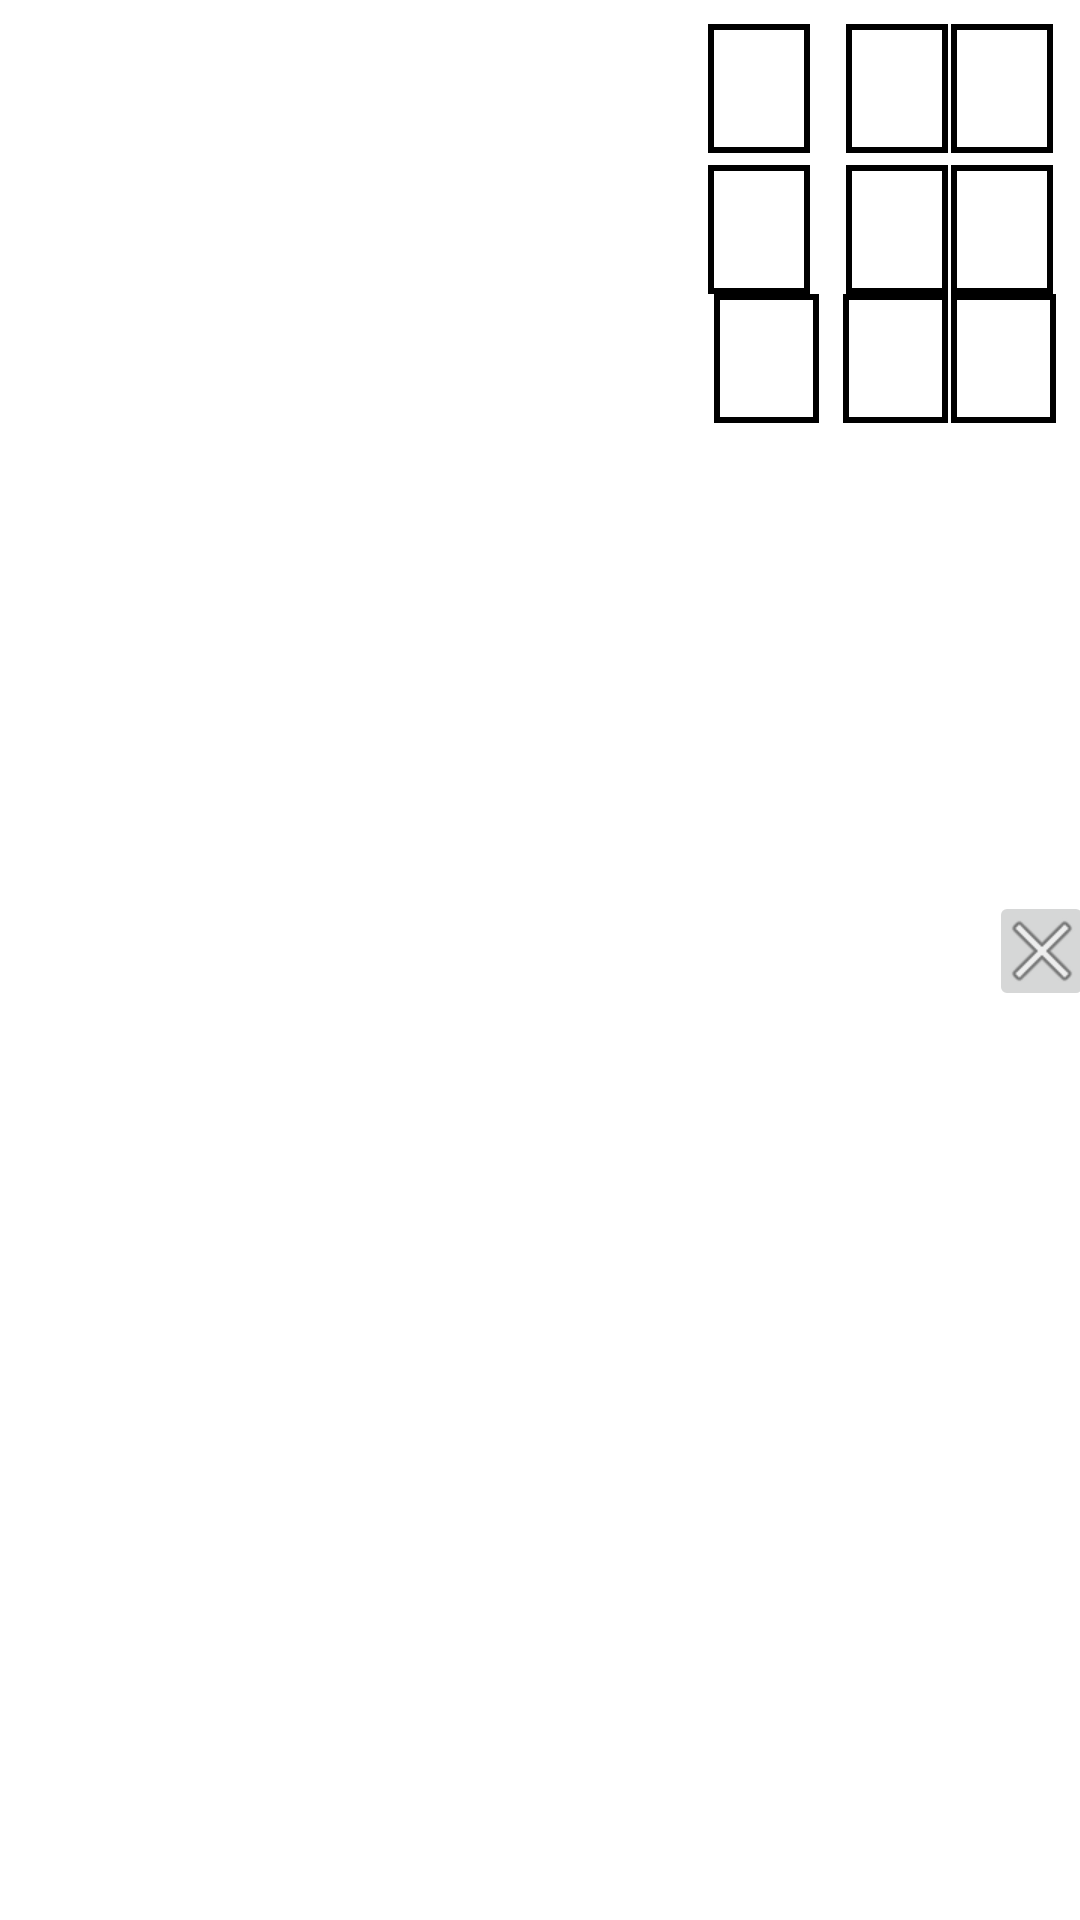

Layout XML and referenced resources for this Android screen:
<!-- AndroidManifest.xml: application theme Theme.RubiksRace -->
<!-- res/layout/scoreboard_entry_row.xml -->
<?xml version="1.0" encoding="utf-8"?>
<androidx.constraintlayout.widget.ConstraintLayout xmlns:android="http://schemas.android.com/apk/res/android"
    xmlns:app="http://schemas.android.com/apk/res-auto"
    xmlns:tools="http://schemas.android.com/tools"
    android:layout_width="match_parent"
    android:layout_height="wrap_content">

    <TextView
        android:id="@+id/textViewMoves"
        android:layout_width="wrap_content"
        android:layout_height="wrap_content"
        app:layout_constraintBottom_toBottomOf="parent"
        app:layout_constraintEnd_toStartOf="@+id/buttonCombination4"
        app:layout_constraintHorizontal_bias="0.565"
        app:layout_constraintStart_toEndOf="@+id/textViewTime"
        app:layout_constraintTop_toTopOf="parent"
        tools:text="moves" />

    <TextView
        android:id="@+id/textViewTime"
        android:layout_width="wrap_content"
        android:layout_height="wrap_content"
        android:layout_marginStart="68dp"
        app:layout_constraintBottom_toBottomOf="parent"
        app:layout_constraintStart_toEndOf="@+id/textViewGame"
        app:layout_constraintTop_toTopOf="parent"
        tools:text="time" />

    <ImageButton
        android:id="@+id/buttonCombination6"
        android:layout_width="34dp"
        android:layout_height="43dp"
        android:layout_marginTop="4dp"
        android:background="@drawable/button_default"
        android:clickable="false"
        android:text="@string/empty"
        app:layout_constraintEnd_toEndOf="@+id/buttonCombination3"
        app:layout_constraintHorizontal_bias="0.0"
        app:layout_constraintStart_toStartOf="@+id/buttonCombination3"
        app:layout_constraintTop_toBottomOf="@+id/buttonCombination3" />

    <ImageButton
        android:id="@+id/buttonCombination1"
        android:layout_width="34dp"
        android:layout_height="43dp"
        android:layout_marginStart="236dp"
        android:layout_marginTop="8dp"
        android:background="@drawable/button_default"
        android:clickable="false"
        android:text="@string/empty"
        app:layout_constraintStart_toStartOf="parent"
        app:layout_constraintTop_toTopOf="parent" />

    <ImageButton
        android:id="@+id/buttonCombination5"
        android:layout_width="34dp"
        android:layout_height="43dp"
        android:layout_marginTop="4dp"
        android:background="@drawable/button_default"
        android:clickable="false"
        android:text="@string/empty"
        app:layout_constraintEnd_toEndOf="@+id/buttonCombination2"
        app:layout_constraintHorizontal_bias="0.0"
        app:layout_constraintStart_toStartOf="@+id/buttonCombination2"
        app:layout_constraintTop_toBottomOf="@+id/buttonCombination2" />

    <ImageButton
        android:id="@+id/buttonCombination4"
        android:layout_width="34dp"
        android:layout_height="43dp"
        android:layout_marginTop="4dp"
        android:background="@drawable/button_default"
        android:clickable="false"
        android:text="@string/empty"
        app:layout_constraintEnd_toEndOf="@+id/buttonCombination1"
        app:layout_constraintHorizontal_bias="1.0"
        app:layout_constraintStart_toStartOf="@+id/buttonCombination1"
        app:layout_constraintTop_toBottomOf="@+id/buttonCombination1" />

    <ImageButton
        android:id="@+id/buttonCombination3"
        android:layout_width="34dp"
        android:layout_height="43dp"
        android:layout_marginTop="8dp"
        android:background="@drawable/button_default"
        android:text="@string/empty"
        app:layout_constraintEnd_toEndOf="parent"
        app:layout_constraintHorizontal_bias="0.114"
        app:layout_constraintStart_toEndOf="@+id/buttonCombination2"
        app:layout_constraintTop_toTopOf="parent"
        android:clickable="false" />

    <ImageButton
        android:id="@+id/buttonCombination7"
        android:layout_width="35dp"
        android:layout_height="43dp"
        android:background="@drawable/button_default"
        android:clickable="false"
        android:text="@string/empty"
        app:layout_constraintBottom_toBottomOf="parent"
        app:layout_constraintEnd_toStartOf="@+id/buttonCombination8"
        app:layout_constraintHorizontal_bias="0.2"
        app:layout_constraintStart_toStartOf="@+id/buttonCombination4"
        app:layout_constraintTop_toBottomOf="@+id/buttonCombination4"
        app:layout_constraintVertical_bias="0.0" />

    <ImageButton
        android:id="@+id/buttonCombination9"
        android:layout_width="35dp"
        android:layout_height="43dp"
        android:background="@drawable/button_default"
        android:clickable="false"
        android:text="@string/empty"
        app:layout_constraintBottom_toBottomOf="parent"
        app:layout_constraintEnd_toEndOf="parent"
        app:layout_constraintHorizontal_bias="0.1"
        app:layout_constraintStart_toEndOf="@+id/buttonCombination8"
        app:layout_constraintTop_toBottomOf="@+id/buttonCombination6"
        app:layout_constraintVertical_bias="0.0" />

    <ImageButton
        android:id="@+id/buttonCombination2"
        android:layout_width="34dp"
        android:layout_height="43dp"
        android:layout_marginStart="12dp"
        android:layout_marginTop="8dp"
        android:background="@drawable/button_default"
        android:clickable="false"
        android:text="@string/empty"
        app:layout_constraintStart_toEndOf="@+id/buttonCombination1"
        app:layout_constraintTop_toTopOf="parent" />

    <ImageButton
        android:id="@+id/buttonCombination8"
        android:layout_width="35dp"
        android:layout_height="43dp"
        android:background="@drawable/button_default"
        android:clickable="false"
        android:text="@string/empty"
        app:layout_constraintBottom_toBottomOf="parent"
        app:layout_constraintEnd_toEndOf="@+id/buttonCombination5"
        app:layout_constraintHorizontal_bias="1.0"
        app:layout_constraintStart_toStartOf="@+id/buttonCombination5"
        app:layout_constraintTop_toBottomOf="@+id/buttonCombination5"
        app:layout_constraintVertical_bias="0.0" />

    <TextView
        android:id="@+id/textViewGame"
        android:layout_width="wrap_content"
        android:layout_height="wrap_content"
        android:layout_marginStart="16dp"
        app:layout_constraintBottom_toBottomOf="parent"
        app:layout_constraintStart_toStartOf="parent"
        app:layout_constraintTop_toTopOf="parent"
        tools:text="game" />

    <ImageButton
        android:id="@+id/buttonDelete"
        android:layout_width="35dp"
        android:layout_height="40dp"
        app:layout_constraintBottom_toBottomOf="parent"
        app:layout_constraintEnd_toEndOf="parent"
        app:layout_constraintHorizontal_bias="0.829"
        app:layout_constraintStart_toEndOf="@+id/buttonCombination6"
        app:layout_constraintTop_toTopOf="parent"
        app:layout_constraintVertical_bias="0.495"
        app:srcCompat="@android:drawable/ic_menu_close_clear_cancel" />

</androidx.constraintlayout.widget.ConstraintLayout>
<!-- resources referenced by this layout -->
<resources>
  <!-- drawable button_default (drawable) -->
  <?xml version="1.0" encoding="utf-8"?>
  <selector xmlns:android="http://schemas.android.com/apk/res/android">
      <item>
          <shape android:shape="rectangle">
              <stroke
                  android:color="@color/black"
                  android:width="2dp" />
          </shape>
      </item>
  </selector>
  <string name="empty" />
  <style name="Theme.RubiksRace" parent="Theme.MaterialComponents.DayNight.DarkActionBar">
          
          <item name="colorPrimary">@color/purple_500</item>
          <item name="colorPrimaryVariant">@color/purple_700</item>
          <item name="colorOnPrimary">@color/white</item>
          
          <item name="colorSecondary">@color/teal_200</item>
          <item name="colorSecondaryVariant">@color/teal_700</item>
          <item name="colorOnSecondary">@color/black</item>
          
          <item name="android:statusBarColor" tools:targetApi="l">?attr/colorPrimaryVariant</item>
          
      </style>
  <color name="black">#FF000000</color>
  <color name="purple_500">#FF6200EE</color>
  <color name="purple_700">#FF3700B3</color>
  <color name="white">#FFFFFFFF</color>
  <color name="teal_200">#FF03DAC5</color>
  <color name="teal_700">#FF018786</color>
</resources>
